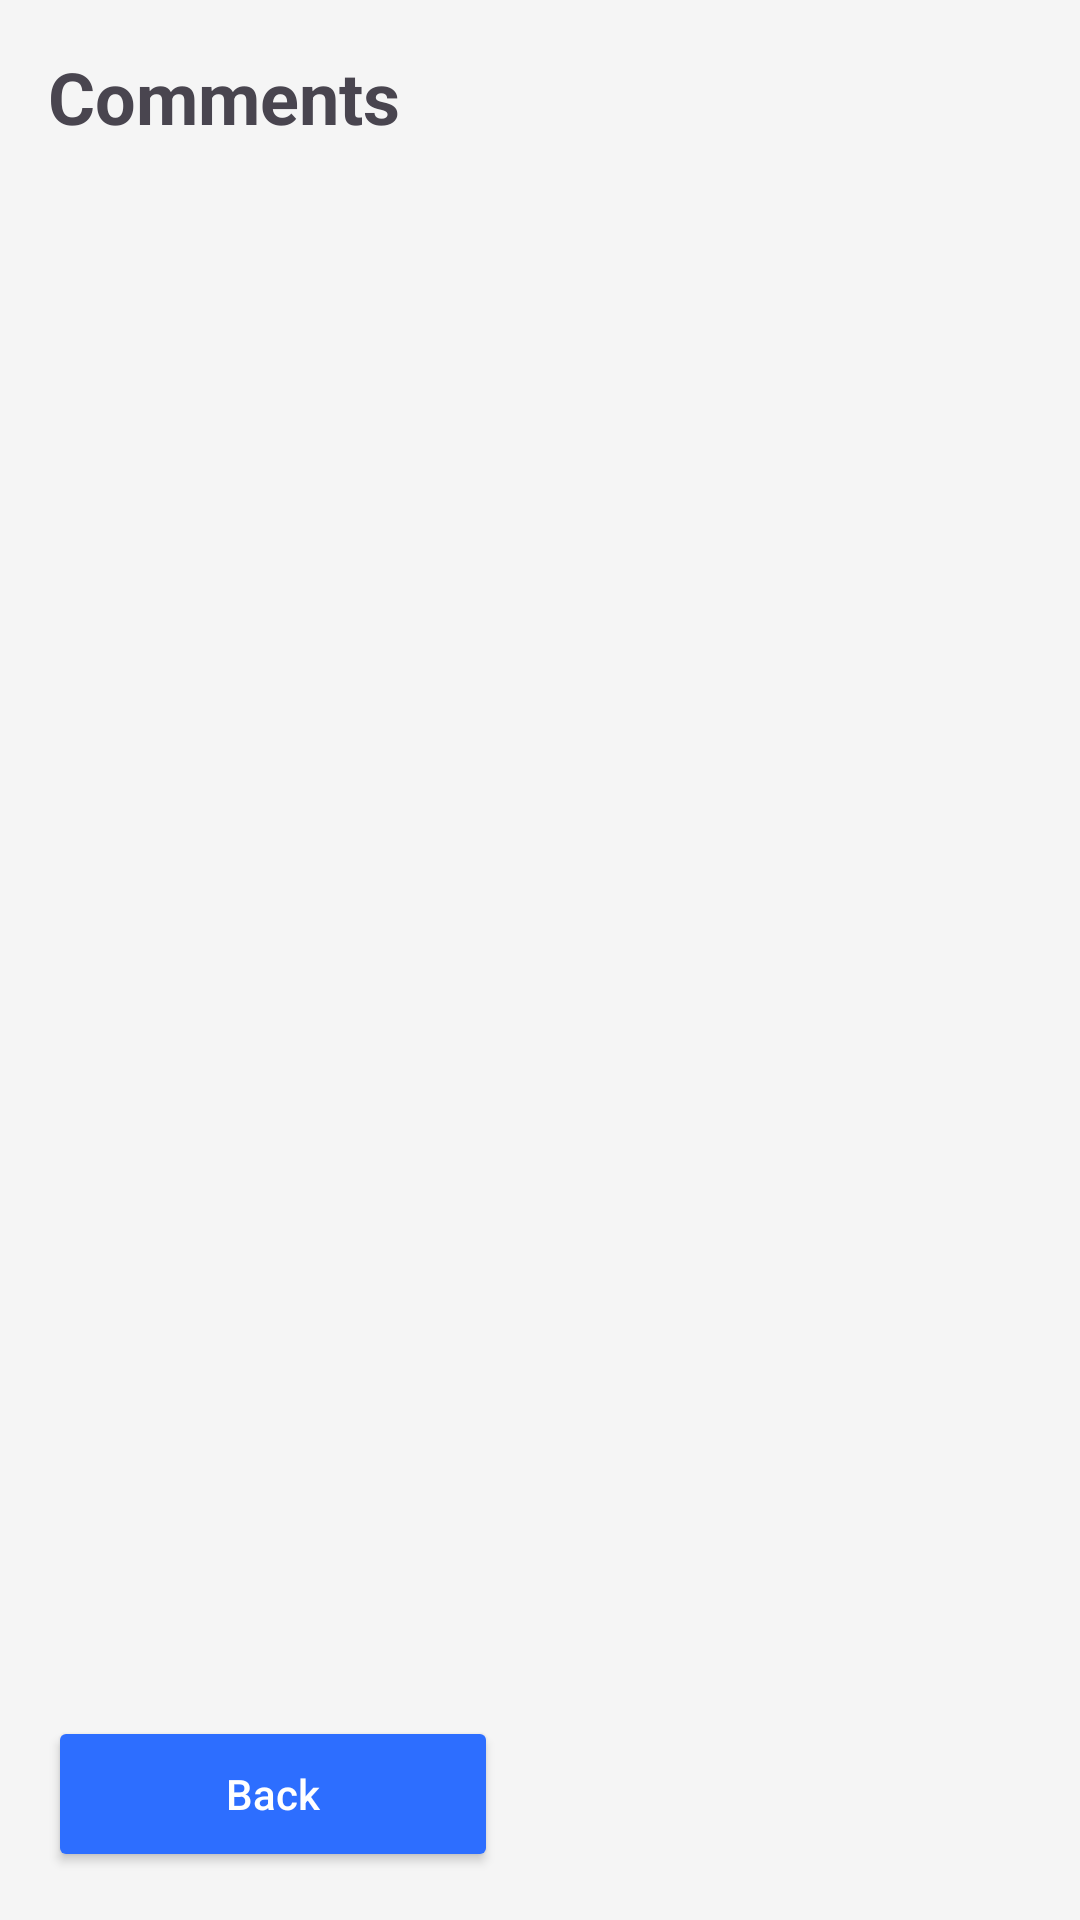

This screen was rendered from an Android layout file. Write that file and the resources it references.
<!-- AndroidManifest.xml: application theme Theme.EventLotterySystem -->
<!-- res/layout/activity_admin_event_comments.xml -->
<?xml version="1.0" encoding="utf-8"?>
<LinearLayout xmlns:android="http://schemas.android.com/apk/res/android"
    android:layout_width="match_parent"
    android:layout_height="match_parent"
    android:orientation="vertical"
    android:padding="16dp"
    android:background="#F5F5F5">

    <TextView
        android:layout_width="wrap_content"
        android:layout_height="wrap_content"
        android:text="Comments"
        android:textSize="24sp"
        android:textStyle="bold"
        android:layout_marginBottom="16dp" />

    <androidx.recyclerview.widget.RecyclerView
        android:id="@+id/comments_recycler"
        android:layout_width="match_parent"
        android:layout_height="0dp"
        android:layout_weight="1"
        android:layout_marginBottom="16dp" />

    <Button
        android:id="@+id/back_button"
        android:layout_width="150dp"
        android:layout_height="52dp"
        android:text="Back"
        android:textAllCaps="false"
        android:backgroundTint="#2D6EFF"
        android:textColor="#FFFFFF" />

</LinearLayout>
<!-- resources referenced by this layout -->
<resources>
  <style name="Theme.EventLotterySystem" parent="Base.Theme.EventLotterySystem" />
  <style name="Base.Theme.EventLotterySystem" parent="Theme.Material3.DayNight.NoActionBar">
          
          
      </style>
</resources>
